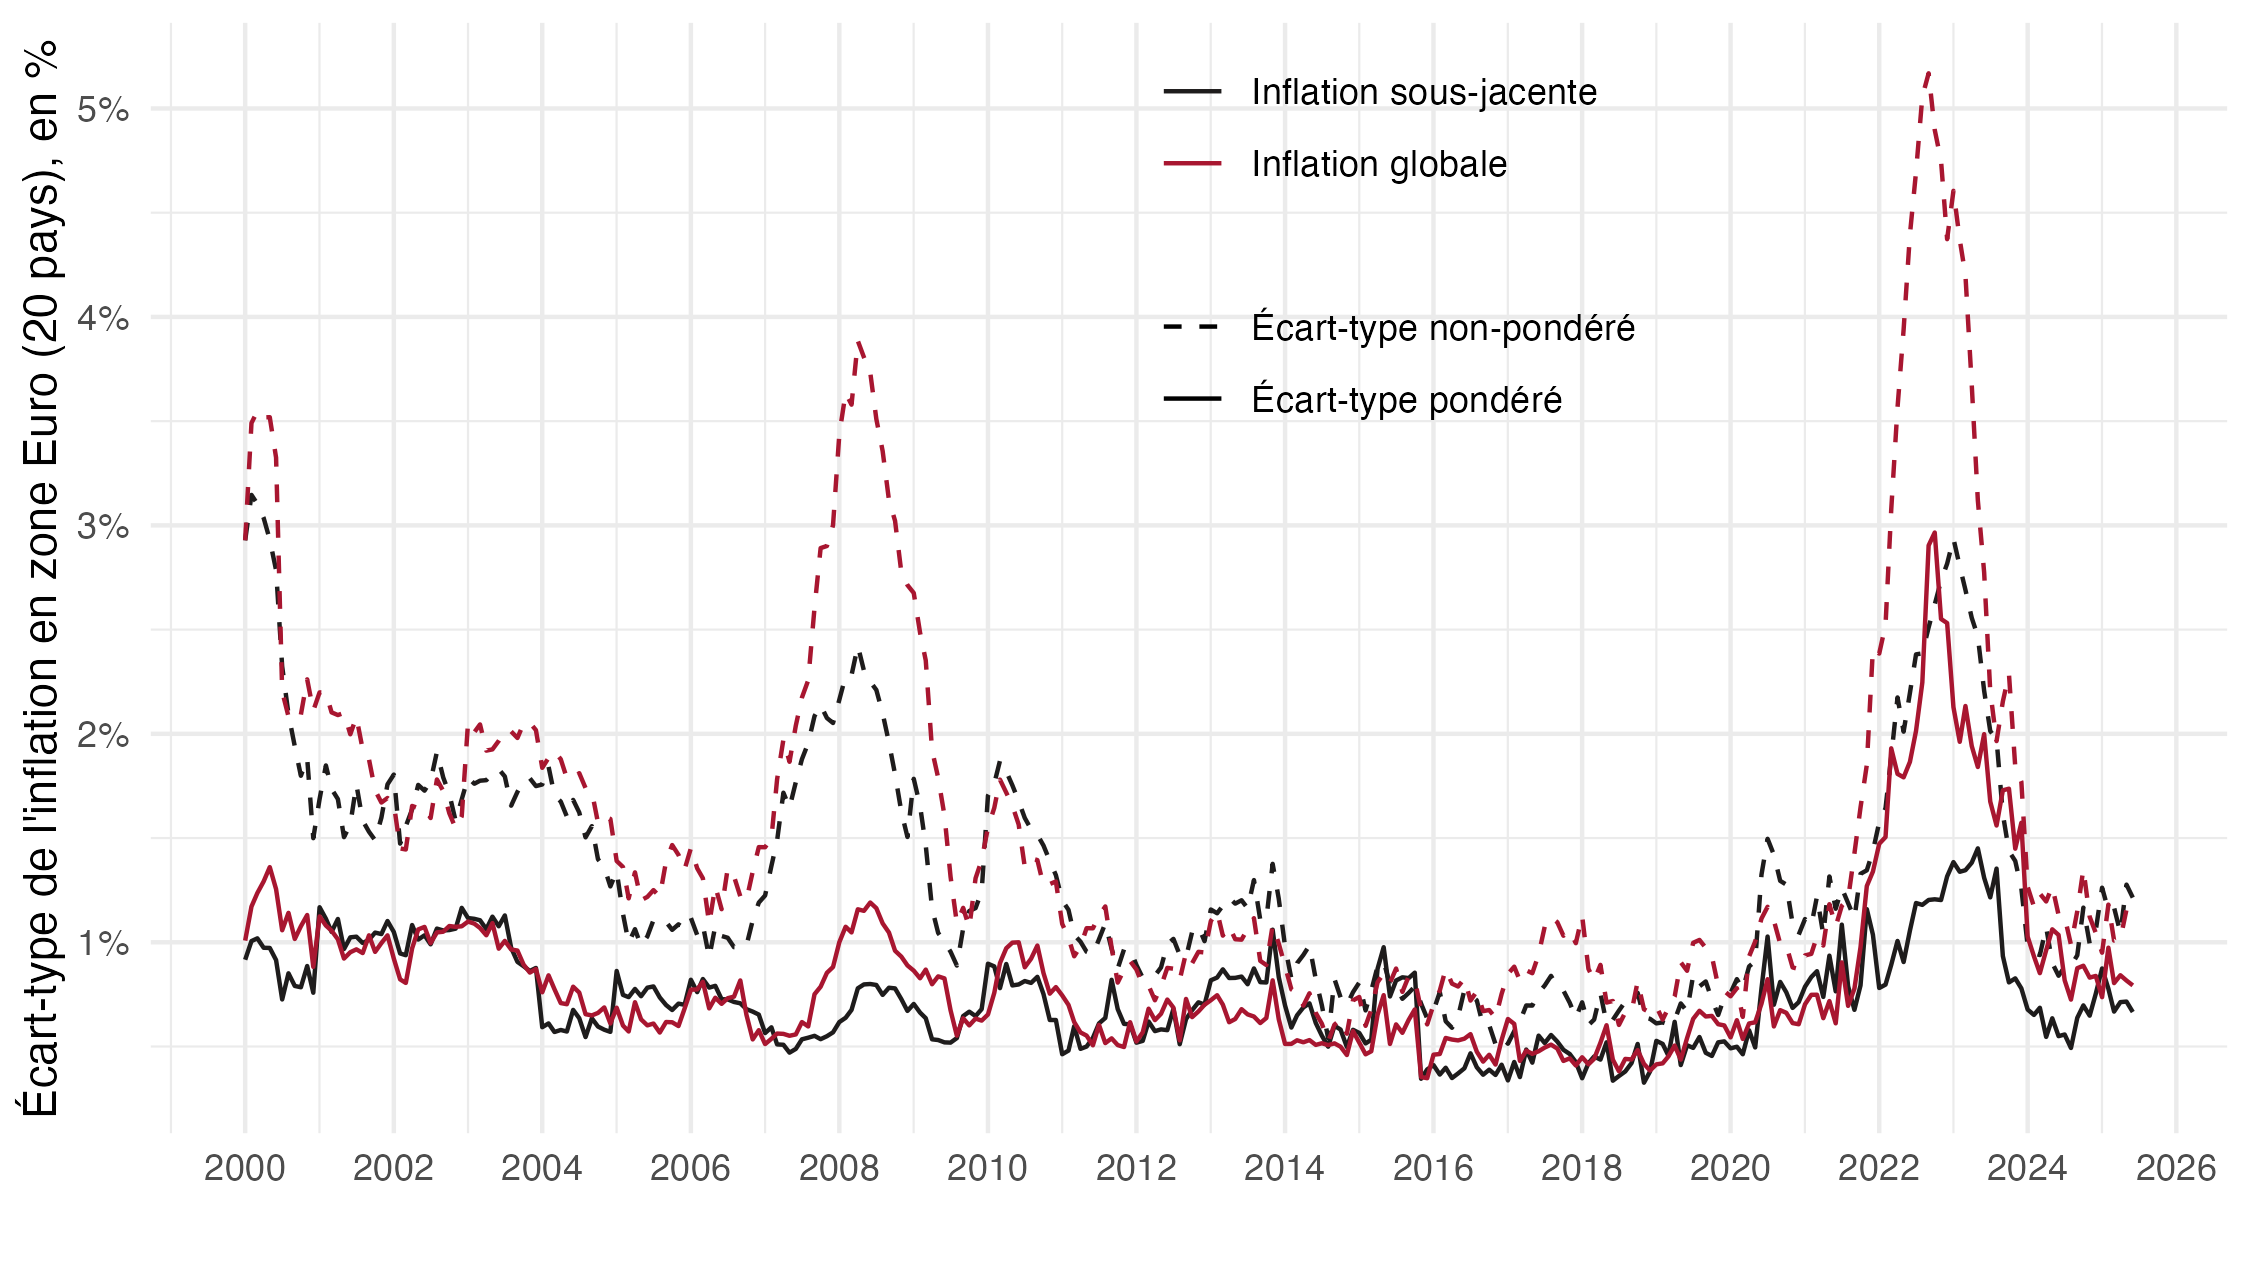

The table this chart was drawn from, first rows:
coicop, date, weighted_yes_no, values
Inflation sous-jacente, 2025-06-01, Écart-type non-pondéré, 0.01214
Inflation globale, 2025-06-01, Écart-type non-pondéré, 0.01219
Inflation sous-jacente, 2025-06-01, Écart-type pondéré, 0.006655
Inflation globale, 2025-06-01, Écart-type pondéré, 0.007931
Inflation sous-jacente, 2025-05-01, Écart-type non-pondéré, 0.01277
Inflation globale, 2025-05-01, Écart-type non-pondéré, 0.01157
Inflation sous-jacente, 2025-05-01, Écart-type pondéré, 0.007155
Inflation globale, 2025-05-01, Écart-type pondéré, 0.008166
Inflation sous-jacente, 2025-04-01, Écart-type non-pondéré, 0.01045
Inflation globale, 2025-04-01, Écart-type non-pondéré, 0.01015
Inflation sous-jacente, 2025-04-01, Écart-type pondéré, 0.007129
Inflation globale, 2025-04-01, Écart-type pondéré, 0.008418
Inflation sous-jacente, 2025-03-01, Écart-type non-pondéré, 0.01166
Inflation globale, 2025-03-01, Écart-type non-pondéré, 0.01008
Inflation sous-jacente, 2025-03-01, Écart-type pondéré, 0.006674
Inflation globale, 2025-03-01, Écart-type pondéré, 0.008042
Inflation sous-jacente, 2025-02-01, Écart-type non-pondéré, 0.01153
Inflation globale, 2025-02-01, Écart-type non-pondéré, 0.01181
Inflation sous-jacente, 2025-02-01, Écart-type pondéré, 0.007772
Inflation globale, 2025-02-01, Écart-type pondéré, 0.009742
Inflation sous-jacente, 2025-01-01, Écart-type non-pondéré, 0.01262
Inflation globale, 2025-01-01, Écart-type non-pondéré, 0.009501
Inflation sous-jacente, 2025-01-01, Écart-type pondéré, 0.008745
Inflation globale, 2025-01-01, Écart-type pondéré, 0.007366
Inflation sous-jacente, 2024-12-01, Écart-type non-pondéré, 0.01058
Inflation globale, 2024-12-01, Écart-type non-pondéré, 0.01045
Inflation sous-jacente, 2024-12-01, Écart-type pondéré, 0.007533
Inflation globale, 2024-12-01, Écart-type pondéré, 0.008386
Inflation sous-jacente, 2024-11-01, Écart-type non-pondéré, 0.009933
Inflation globale, 2024-11-01, Écart-type non-pondéré, 0.01122
Inflation sous-jacente, 2024-11-01, Écart-type pondéré, 0.006479
Inflation globale, 2024-11-01, Écart-type pondéré, 0.008305
Inflation sous-jacente, 2024-10-01, Écart-type non-pondéré, 0.01166
Inflation globale, 2024-10-01, Écart-type non-pondéré, 0.01351
Inflation sous-jacente, 2024-10-01, Écart-type pondéré, 0.006972
Inflation globale, 2024-10-01, Écart-type pondéré, 0.008874
Inflation sous-jacente, 2024-09-01, Écart-type non-pondéré, 0.009375
Inflation globale, 2024-09-01, Écart-type non-pondéré, 0.01149
Inflation sous-jacente, 2024-09-01, Écart-type pondéré, 0.006375
Inflation globale, 2024-09-01, Écart-type pondéré, 0.008756
Inflation sous-jacente, 2024-08-01, Écart-type non-pondéré, 0.00887
Inflation globale, 2024-08-01, Écart-type non-pondéré, 0.00988
Inflation sous-jacente, 2024-08-01, Écart-type pondéré, 0.004928
Inflation globale, 2024-08-01, Écart-type pondéré, 0.00725
Inflation sous-jacente, 2024-07-01, Écart-type non-pondéré, 0.008821
Inflation globale, 2024-07-01, Écart-type non-pondéré, 0.01122
Inflation sous-jacente, 2024-07-01, Écart-type pondéré, 0.005576
Inflation globale, 2024-07-01, Écart-type pondéré, 0.008178
Inflation sous-jacente, 2024-06-01, Écart-type non-pondéré, 0.008395
Inflation globale, 2024-06-01, Écart-type non-pondéré, 0.01131
Inflation sous-jacente, 2024-06-01, Écart-type pondéré, 0.005497
Inflation globale, 2024-06-01, Écart-type pondéré, 0.01035
Inflation sous-jacente, 2024-05-01, Écart-type non-pondéré, 0.009004
Inflation globale, 2024-05-01, Écart-type non-pondéré, 0.01269
Inflation sous-jacente, 2024-05-01, Écart-type pondéré, 0.006355
Inflation globale, 2024-05-01, Écart-type pondéré, 0.01062
Inflation sous-jacente, 2024-04-01, Écart-type non-pondéré, 0.01073
Inflation globale, 2024-04-01, Écart-type non-pondéré, 0.01196
Inflation sous-jacente, 2024-04-01, Écart-type pondéré, 0.00546
Inflation globale, 2024-04-01, Écart-type pondéré, 0.009619
... 1,164 more rows
